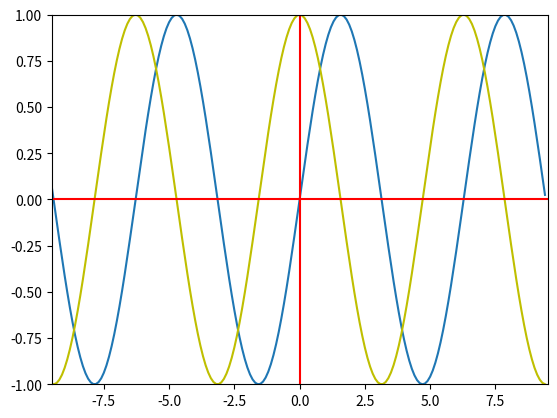

Here is the Python script that generated this plot:
# -*- coding: utf-8 -*-
import numpy as np
import matplotlib.pyplot as plt


def f(x):
    return np.sin(x)


def c(x):
    return np.cos(x)


x = np.arange(-9.5, 9.5, 0.1)
plt.plot(x, f(x))
plt.plot(x, c(x), color='y')
plt.axhline(color='r')
plt.axvline(color='r')
plt.axis([-9.5, 9.5, -1, 1])
plt.show()
